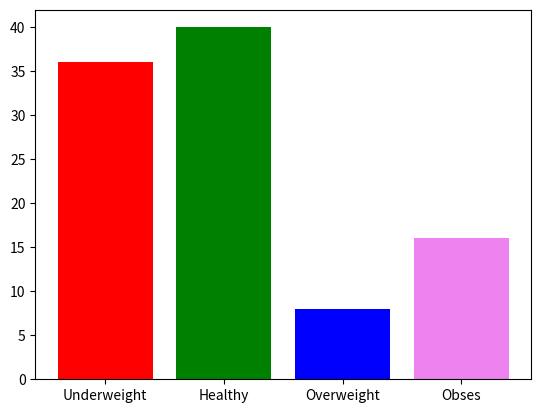

This chart was generated by the following Python code:
import matplotlib.pyplot as plt
import numpy as np

wt = np.random.uniform(40.0 ,90.0 ,100) # unit => kilogram
ht = np.random.randint(140,200,100) # unit => centimeter

BMI = wt / (ht/100)**2 # ht unit [centimeter => meter]

a = 0 
b = 0 
c = 0 
d = 0 # a->underweight,b->Healthy,c->Overweight,d->obses

for i in range(100):
    if(BMI[i] < 18.5):
        a += 1
    elif(BMI[i] < 25.0):
        b += 1
    elif(BMI[i] < 30.0):
        c += 1
    else:
        d += 1 


x = np.arange(4)
status = ['Underweight', 'Healthy', 'Overweight', 'Obses']
values = [a,b,c,d]
colors = ['r','g','b','violet']

plt.bar(x, values, color = colors)
plt.xticks(x, status)
plt.show() 
